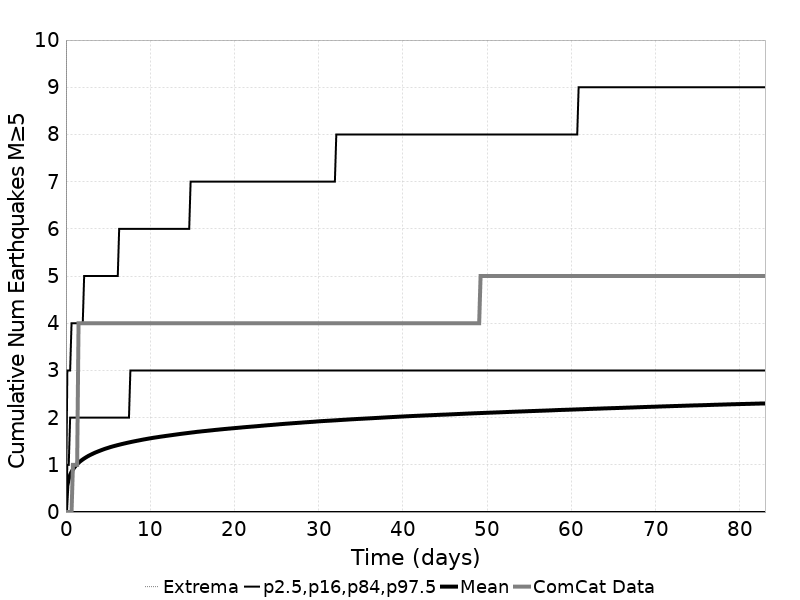

Data behind this chart, as committed beside it:
Time (days), ComCat Data, Simulation Mean, Simulation Median, Simulation Mode, Simulation Minimum, Simulation Maximum, 2.5 %-ile, 16 %-ile, 84 %-ile, 97.5 %-ile
0.0, 0.0, 0.0, 0.0, 0.0, 0.0, 0.0, 0.0, 0.0, 0.0, 0.0
0.1663, 0.0, 0.5609, 0.0, 0.0, 0.0, 59.0, 0.0, 0.0, 1.0, 3.0
0.3326, 0.0, 0.7013, 0.0, 0.0, 0.0, 68.0, 0.0, 0.0, 1.0, 3.0
0.4989, 0.0, 0.7878, 0.0, 0.0, 0.0, 77.0, 0.0, 0.0, 2.0, 3.0
0.6652, 0.0, 0.8507, 0.0, 0.0, 0.0, 82.0, 0.0, 0.0, 2.0, 4.0
0.8315, 1.0, 0.9018, 1.0, 0.0, 0.0, 85.0, 0.0, 0.0, 2.0, 4.0
0.9978, 1.0, 0.9457, 1.0, 0.0, 0.0, 88.0, 0.0, 0.0, 2.0, 4.0
1.164, 1.0, 0.9819, 1.0, 0.0, 0.0, 92.0, 0.0, 0.0, 2.0, 4.0
1.33, 1.0, 1.015, 1.0, 0.0, 0.0, 100.0, 0.0, 0.0, 2.0, 4.0
1.497, 4.0, 1.044, 1.0, 0.0, 0.0, 111.0, 0.0, 0.0, 2.0, 4.0
1.663, 4.0, 1.069, 1.0, 0.0, 0.0, 115.0, 0.0, 0.0, 2.0, 4.0
1.829, 4.0, 1.093, 1.0, 0.0, 0.0, 116.0, 0.0, 0.0, 2.0, 4.0
1.996, 4.0, 1.114, 1.0, 0.0, 0.0, 118.0, 0.0, 0.0, 2.0, 4.0
2.162, 4.0, 1.135, 1.0, 0.0, 0.0, 120.0, 0.0, 0.0, 2.0, 5.0
2.328, 4.0, 1.154, 1.0, 0.0, 0.0, 122.0, 0.0, 0.0, 2.0, 5.0
2.494, 4.0, 1.172, 1.0, 0.0, 0.0, 123.0, 0.0, 0.0, 2.0, 5.0
2.661, 4.0, 1.189, 1.0, 0.0, 0.0, 123.0, 0.0, 0.0, 2.0, 5.0
2.827, 4.0, 1.204, 1.0, 0.0, 0.0, 130.0, 0.0, 0.0, 2.0, 5.0
2.993, 4.0, 1.219, 1.0, 0.0, 0.0, 133.0, 0.0, 0.0, 2.0, 5.0
3.16, 4.0, 1.234, 1.0, 0.0, 0.0, 135.0, 0.0, 0.0, 2.0, 5.0
3.326, 4.0, 1.247, 1.0, 0.0, 0.0, 136.0, 0.0, 0.0, 2.0, 5.0
3.492, 4.0, 1.261, 1.0, 0.0, 0.0, 138.0, 0.0, 0.0, 2.0, 5.0
3.658, 4.0, 1.273, 1.0, 0.0, 0.0, 141.0, 0.0, 0.0, 2.0, 5.0
3.825, 4.0, 1.285, 1.0, 0.0, 0.0, 148.0, 0.0, 0.0, 2.0, 5.0
3.991, 4.0, 1.297, 1.0, 0.0, 0.0, 152.0, 0.0, 0.0, 2.0, 5.0
4.157, 4.0, 1.308, 1.0, 0.0, 0.0, 152.0, 0.0, 0.0, 2.0, 5.0
4.324, 4.0, 1.32, 1.0, 0.0, 0.0, 153.0, 0.0, 0.0, 2.0, 5.0
4.49, 4.0, 1.33, 1.0, 0.0, 0.0, 153.0, 0.0, 0.0, 2.0, 5.0
4.656, 4.0, 1.341, 1.0, 0.0, 0.0, 153.0, 0.0, 0.0, 2.0, 5.0
4.822, 4.0, 1.35, 1.0, 0.0, 0.0, 154.0, 0.0, 0.0, 2.0, 5.0
4.989, 4.0, 1.36, 1.0, 0.0, 0.0, 156.0, 0.0, 0.0, 2.0, 5.0
5.155, 4.0, 1.369, 1.0, 0.0, 0.0, 157.0, 0.0, 0.0, 2.0, 5.0
5.321, 4.0, 1.379, 1.0, 0.0, 0.0, 157.0, 0.0, 0.0, 2.0, 5.0
5.488, 4.0, 1.387, 1.0, 0.0, 0.0, 157.0, 0.0, 0.0, 2.0, 5.0
5.654, 4.0, 1.395, 1.0, 0.0, 0.0, 157.0, 0.0, 0.0, 2.0, 5.0
5.82, 4.0, 1.403, 1.0, 0.0, 0.0, 158.0, 0.0, 0.0, 2.0, 5.0
5.987, 4.0, 1.411, 1.0, 0.0, 0.0, 160.0, 0.0, 0.0, 2.0, 5.0
6.153, 4.0, 1.419, 1.0, 0.0, 0.0, 160.0, 0.0, 0.0, 2.0, 5.0
6.319, 4.0, 1.426, 1.0, 0.0, 0.0, 160.0, 0.0, 0.0, 2.0, 6.0
6.485, 4.0, 1.434, 1.0, 0.0, 0.0, 165.0, 0.0, 0.0, 2.0, 6.0
6.652, 4.0, 1.441, 1.0, 0.0, 0.0, 165.0, 0.0, 0.0, 2.0, 6.0
6.818, 4.0, 1.448, 1.0, 0.0, 0.0, 165.0, 0.0, 0.0, 2.0, 6.0
6.984, 4.0, 1.455, 1.0, 0.0, 0.0, 165.0, 0.0, 0.0, 2.0, 6.0
7.151, 4.0, 1.462, 1.0, 0.0, 0.0, 166.0, 0.0, 0.0, 2.0, 6.0
7.317, 4.0, 1.468, 1.0, 0.0, 0.0, 167.0, 0.0, 0.0, 2.0, 6.0
7.483, 4.0, 1.475, 1.0, 0.0, 0.0, 168.0, 0.0, 0.0, 2.0, 6.0
7.649, 4.0, 1.482, 1.0, 0.0, 0.0, 170.0, 0.0, 0.0, 3.0, 6.0
7.816, 4.0, 1.488, 1.0, 0.0, 0.0, 170.0, 0.0, 0.0, 3.0, 6.0
7.982, 4.0, 1.494, 1.0, 0.0, 0.0, 170.0, 0.0, 0.0, 3.0, 6.0
8.148, 4.0, 1.5, 1.0, 0.0, 0.0, 170.0, 0.0, 0.0, 3.0, 6.0
8.315, 4.0, 1.506, 1.0, 0.0, 0.0, 170.0, 0.0, 0.0, 3.0, 6.0
8.481, 4.0, 1.512, 1.0, 0.0, 0.0, 171.0, 0.0, 0.0, 3.0, 6.0
8.647, 4.0, 1.517, 1.0, 0.0, 0.0, 171.0, 0.0, 0.0, 3.0, 6.0
8.814, 4.0, 1.523, 1.0, 0.0, 0.0, 171.0, 0.0, 0.0, 3.0, 6.0
8.98, 4.0, 1.529, 1.0, 0.0, 0.0, 172.0, 0.0, 0.0, 3.0, 6.0
9.146, 4.0, 1.535, 1.0, 0.0, 0.0, 172.0, 0.0, 0.0, 3.0, 6.0
9.312, 4.0, 1.54, 1.0, 0.0, 0.0, 172.0, 0.0, 0.0, 3.0, 6.0
9.479, 4.0, 1.546, 1.0, 0.0, 0.0, 173.0, 0.0, 0.0, 3.0, 6.0
9.645, 4.0, 1.551, 1.0, 0.0, 0.0, 173.0, 0.0, 0.0, 3.0, 6.0
9.811, 4.0, 1.556, 1.0, 0.0, 0.0, 175.0, 0.0, 0.0, 3.0, 6.0
... 440 more rows
